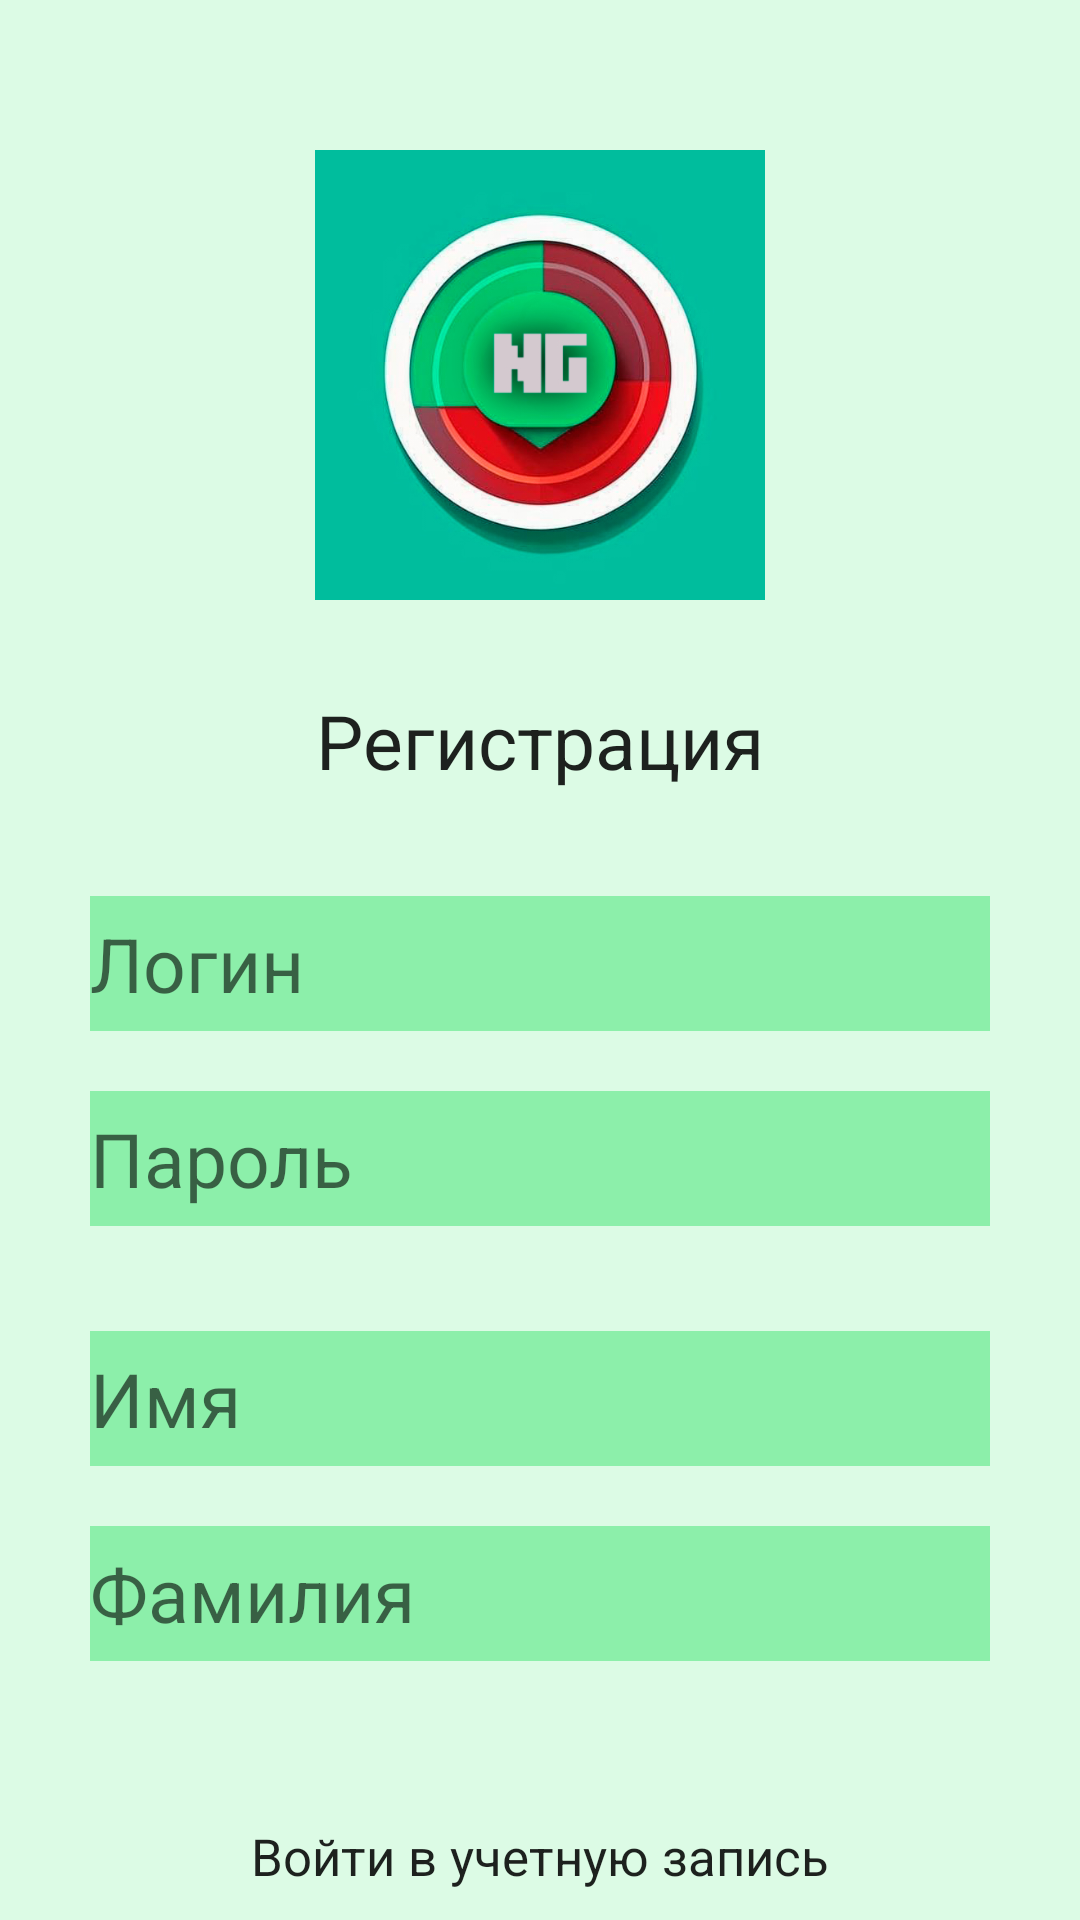

Produce the Android XML layout that renders to this screen, including the resource entries it uses.
<!-- AndroidManifest.xml: application theme MyTheme -->
<!-- res/layout/activity_registration.xml -->
<?xml version="1.0" encoding="utf-8"?>
<androidx.constraintlayout.widget.ConstraintLayout
    xmlns:android="http://schemas.android.com/apk/res/android"
    xmlns:app="http://schemas.android.com/apk/res-auto"
    xmlns:tools="http://schemas.android.com/tools"
    android:layout_width="match_parent"
    android:layout_height="match_parent"
    tools:context=".RegistrationActivity" >

    <ImageView
        android:id="@+id/logo2"
        android:layout_width="150dp"
        android:layout_height="150dp"
        android:layout_margin="50dp"

        android:src="@drawable/logo_nytrigid"

        app:layout_constraintLeft_toLeftOf="parent"
        app:layout_constraintRight_toRightOf="parent"
        app:layout_constraintTop_toTopOf="parent" />

    <TextView
        android:id="@+id/registrationText"
        android:layout_width="wrap_content"
        android:layout_height="wrap_content"
        android:layout_marginTop="30dp"

        android:text="@string/reg"
        android:textSize="25sp"
        android:textColor="?android:attr/textColorPrimary"

        app:layout_constraintLeft_toLeftOf="parent"
        app:layout_constraintRight_toRightOf="parent"
        app:layout_constraintTop_toBottomOf="@+id/logo2" />

    <EditText
        android:id="@+id/loginInputRegistration"
        android:layout_width="300dp"
        android:layout_height="45dp"
        android:layout_marginTop="35dp"

        android:hint="@string/login"
        android:textSize="25sp"
        android:textColor="?android:attr/textColorPrimary"
        android:background="@color/green"

        app:layout_constraintTop_toBottomOf="@+id/registrationText"
        app:layout_constraintLeft_toLeftOf="parent"
        app:layout_constraintRight_toRightOf="parent" />

    <EditText
        android:id="@+id/passwordInputRegistration"
        android:layout_width="300dp"
        android:layout_height="45dp"
        android:layout_marginTop="20dp"

        android:hint="@string/passwordText"
        android:textSize="25sp"
        android:textColor="?android:attr/textColorPrimary"
        android:background="@color/green"

        app:layout_constraintTop_toBottomOf="@+id/loginInputRegistration"
        app:layout_constraintLeft_toLeftOf="parent"
        app:layout_constraintRight_toRightOf="parent" />

    <EditText
        android:id="@+id/nameInputRegistration"
        android:layout_width="300dp"
        android:layout_height="45dp"
        android:layout_marginTop="35dp"

        android:hint="@string/name"
        android:textSize="25sp"
        android:textColor="?android:attr/textColorPrimary"
        android:background="@color/green"

        app:layout_constraintTop_toBottomOf="@+id/passwordInputRegistration"
        app:layout_constraintLeft_toLeftOf="parent"
        app:layout_constraintRight_toRightOf="parent" />


    <EditText
        android:id="@+id/surnameInputRegistration"
        android:layout_width="300dp"
        android:layout_height="45dp"
        android:layout_marginTop="20dp"

        android:hint="@string/surname"
        android:textSize="25sp"
        android:textColor="?android:attr/textColorPrimary"
        android:background="@color/green"

        app:layout_constraintTop_toBottomOf="@+id/nameInputRegistration"
        app:layout_constraintLeft_toLeftOf="parent"
        app:layout_constraintRight_toRightOf="parent" />

    <ImageView
        android:id="@+id/imageNext1"
        android:layout_width="50dp"
        android:layout_height="50dp"
        android:layout_marginTop="15dp"

        android:src="@drawable/baseline_navigate_next_24"
        android:onClick="RegistrationNextPage2"

        app:layout_constraintRight_toRightOf="@id/surnameInputRegistration"
        app:layout_constraintTop_toBottomOf="@+id/surnameInputRegistration" />

    <TextView
        android:id="@+id/enterProfileText"
        android:layout_width="wrap_content"
        android:layout_height="wrap_content"
        android:layout_marginBottom="10dp"

        android:text="@string/enterProfile"
        android:textSize="17sp"
        android:textColor="?android:attr/textColorPrimary"
        android:onClick="Autorization"

        app:layout_constraintRight_toRightOf="parent"
        app:layout_constraintLeft_toLeftOf="parent"
        app:layout_constraintBottom_toBottomOf="parent" />

</androidx.constraintlayout.widget.ConstraintLayout>
<!-- resources referenced by this layout -->
<resources>
  <color name="green">#8cefaa</color>
  <!-- drawable logo_nytrigid: jpg bitmap (drawable, 122207 bytes) -->
  <string name="enterProfile">"Войти в учетную запись"</string>
  <string name="login">"Логин"</string>
  <string name="name">"Имя"</string>
  <string name="passwordText">"Пароль"</string>
  <string name="reg">"Регистрация"</string>
  <string name="surname">"Фамилия"</string>
  <style name="MyTheme" parent="Theme.MaterialComponents.DayNight.NoActionBar">
          <item name="android:textColor">@color/black</item>
          <item name="android:textSize">20sp</item>
          <item name="android:windowBackground">@color/light_green</item>
          
          
          <item name="colorPrimary">@color/green</item>
          <item name="colorSurface">@color/colorSurface</item>
          <item name="android:statusBarColor">@color/black</item>
      </style>
  <color name="black">#FF000000</color>
  <color name="light_green">#dcfbe5</color>
  <color name="colorSurface">#FFFFFF</color>
</resources>
